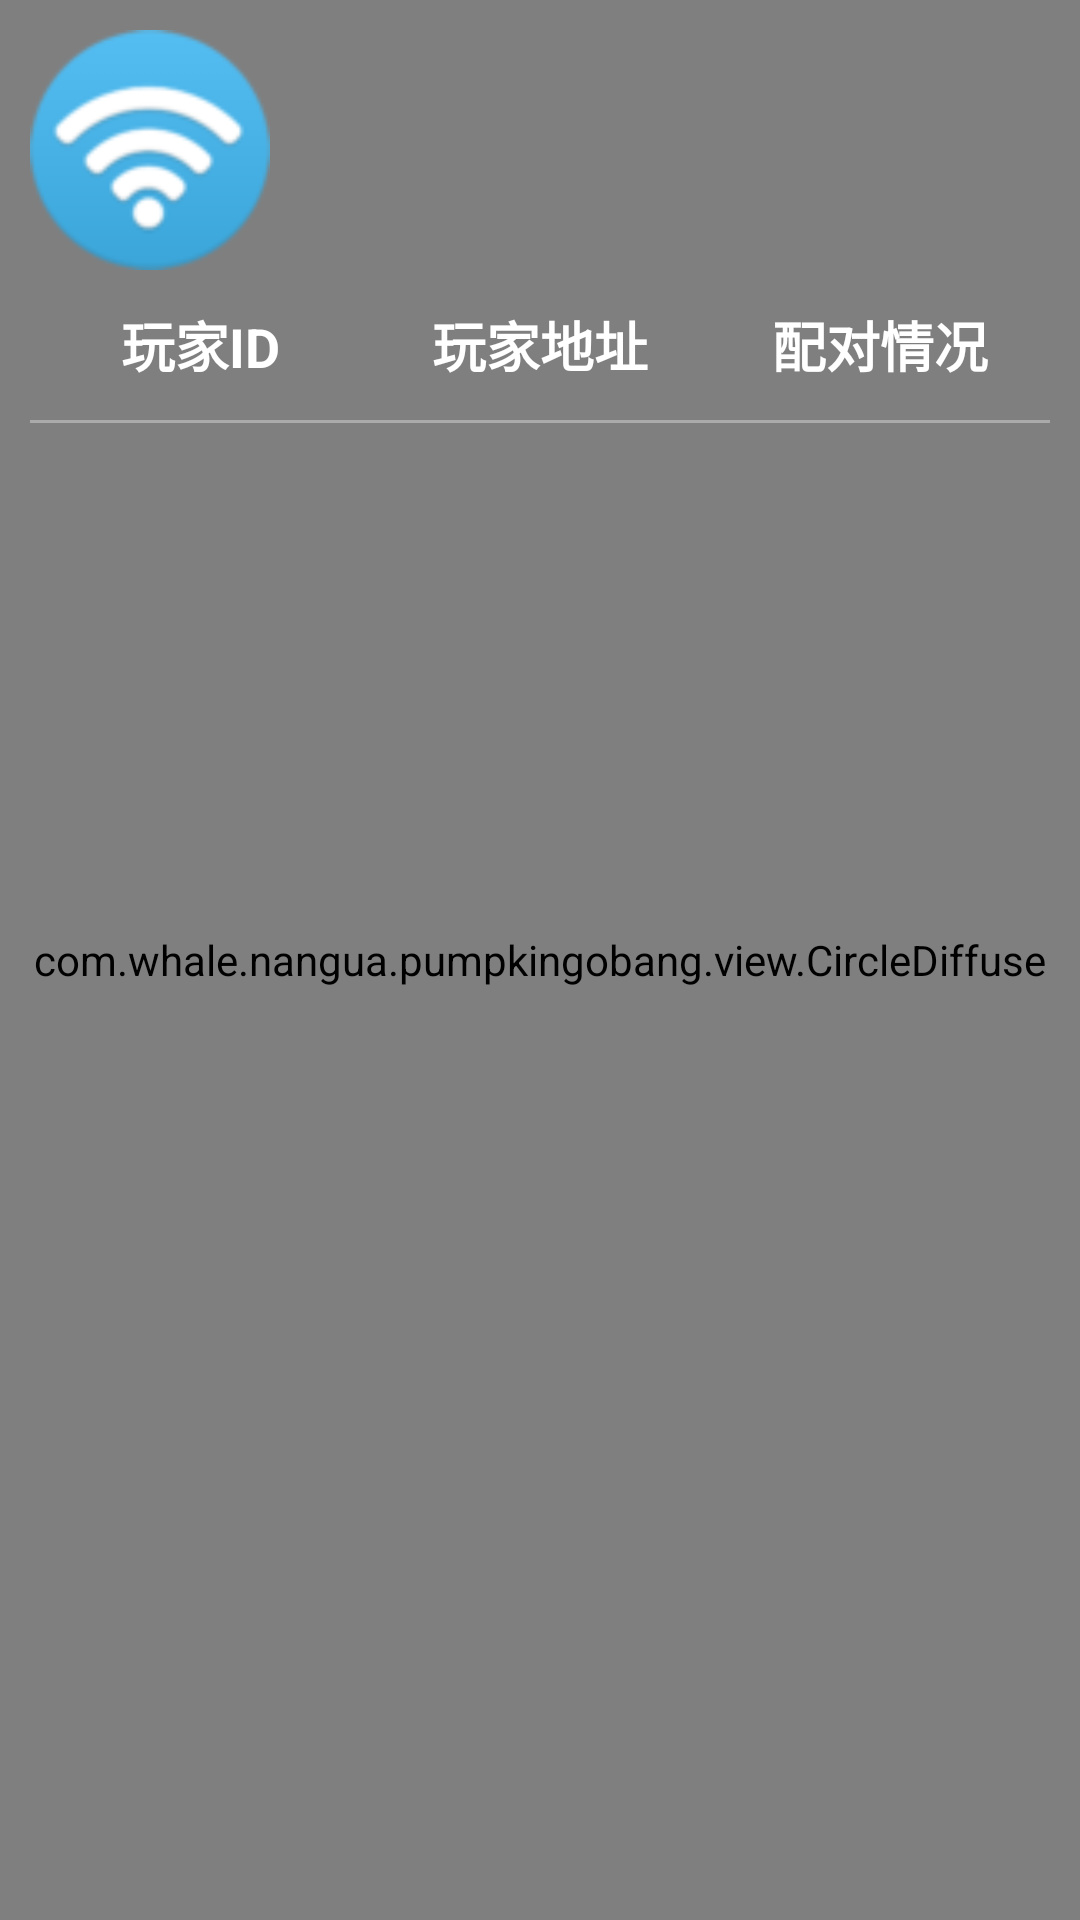

This screen was rendered from an Android layout file. Write that file and the resources it references.
<!-- AndroidManifest.xml: application theme android:Theme.Light.NoTitleBar.Fullscreen -->
<!-- res/layout/wifi_layout.xml -->
<?xml version="1.0" encoding="utf-8"?>
<FrameLayout xmlns:android="http://schemas.android.com/apk/res/android"
             android:layout_width="match_parent"
             android:layout_height="match_parent"
             android:background="@drawable/wifichoice_background">

    <com.whale.nangua.pumpkingobang.view.CircleDiffuse
        android:layout_width="match_parent"
        android:layout_height="match_parent"/>

    <LinearLayout
        android:layout_width="match_parent"
        android:layout_height="match_parent"
        android:orientation="vertical"
        android:padding="10dp">

        <ImageButton
            android:id="@+id/wifichoice_saomiaobtn"
            android:layout_width="80dp"
            android:layout_height="80dp"
            android:background="@drawable/wifisaomiaobtn"
            />　

        <LinearLayout
            android:layout_width="match_parent"
            android:layout_height="50dp"
            android:orientation="horizontal">

            <TextView
                android:layout_width="0dp"
                android:layout_height="50dp"
                android:layout_weight="2"
                android:gravity="center"
                android:text="玩家ID"
                android:textColor="@android:color/white"
                android:textSize="18sp"
                android:textStyle="bold"/>

            <TextView
                android:layout_width="0dp"
                android:layout_height="50dp"
                android:layout_weight="2"
                android:gravity="center"
                android:text="玩家地址"
                android:textColor="@android:color/white"
                android:textSize="18sp"
                android:textStyle="bold"/>

            <TextView
                android:layout_width="0dp"
                android:layout_height="50dp"
                android:layout_weight="2"
                android:gravity="center"
                android:text="配对情况"
                android:textColor="@android:color/white"
                android:textSize="18sp"
                android:textStyle="bold"/>
        </LinearLayout>

        <TextView
            android:layout_width="match_parent"
            android:layout_height="1dp"
            android:background="@android:color/darker_gray"></TextView>

        <ListView
            android:id="@+id/wifi_saomiao_lv"
            android:layout_width="match_parent"
            android:layout_height="0dp"
            android:layout_weight="1"></ListView>
    </LinearLayout>
</FrameLayout>
<!-- resources referenced by this layout -->
<resources>
  <!-- drawable wifichoice_background: jpg bitmap (drawable, 55404 bytes) -->
  <!-- drawable wifisaomiaobtn: png bitmap (drawable, 5546 bytes) -->
</resources>
